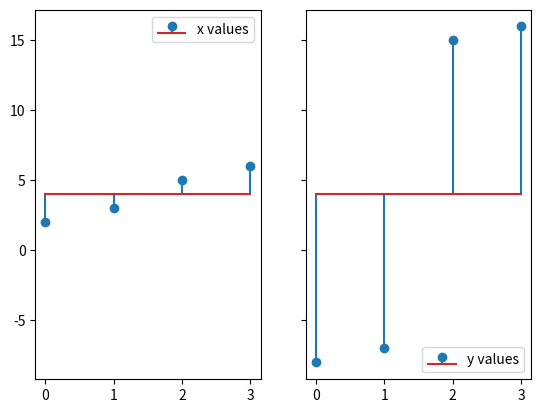

The script that saved this image:
import numpy as np
from matplotlib import pyplot as plt
# two different arrays
x = np.array([2,3,5,6])
y = np.array([-8,-7,15,16])

# needed for the graph below
my_range = np.arange(4)

# their respective means
mean_x = np.mean(x)
mean_y = np.mean(y)

fig, axs = plt.subplots(1,2, sharey=True)
axs[0].stem(my_range, x, label='x values', bottom=mean_x) 
axs[1].stem(my_range, y, label='y values', bottom=mean_y)
legend_x = axs[0].legend(loc='upper right')
legend_y = axs[1].legend(loc='lower right')
plt.show()